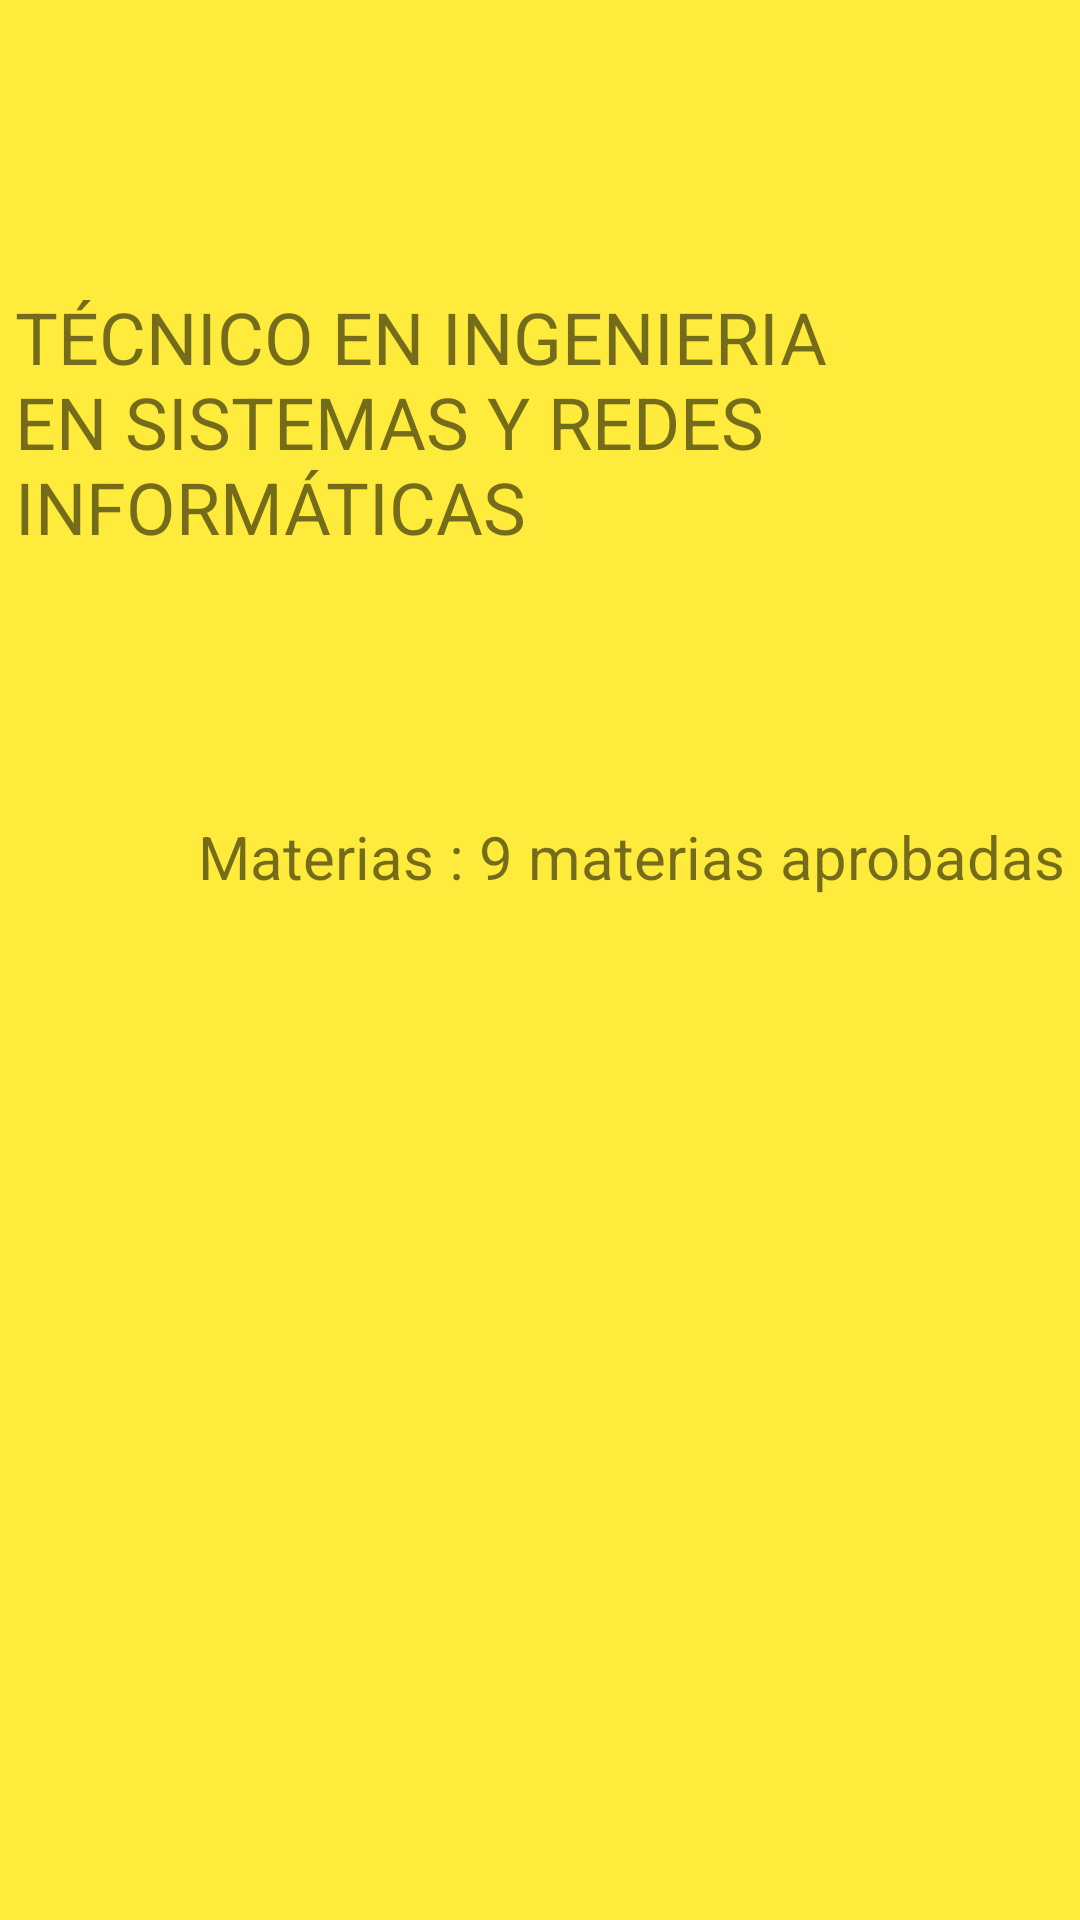

Reconstruct the res/layout file that produces this screen, plus the resources it refers to.
<!-- AndroidManifest.xml: application theme Theme.Quiensoy -->
<!-- res/layout/fragment_estudiofragment.xml -->
<?xml version="1.0" encoding="utf-8"?>
<RelativeLayout xmlns:android="http://schemas.android.com/apk/res/android"
    xmlns:tools="http://schemas.android.com/tools"
    android:layout_width="match_parent"
    android:layout_height="match_parent"
    android:background="#FFEB3B"
    tools:context=".fragments.quienfrangment">

    <TextView
        android:layout_width="wrap_content"
        android:layout_height="wrap_content"
        android:layout_alignParentStart="true"
        android:layout_alignParentTop="true"
        android:layout_alignParentEnd="true"
        android:layout_marginStart="5dp"
        android:layout_marginTop="96dp"
        android:layout_marginEnd="-1dp"
        android:text="TÉCNICO EN INGENIERIA EN SISTEMAS Y REDES INFORMÁTICAS"
        android:textSize="24dp" />

    <TextView
        android:id="@+id/textView3"
        android:layout_width="221dp"
        android:layout_height="73dp"
        android:layout_alignParentStart="true"
        android:layout_alignParentTop="true"
        android:layout_alignParentEnd="true"
        android:layout_alignParentBottom="true"
        android:layout_marginStart="99dp"
        android:layout_marginTop="213dp"
        android:layout_marginEnd="91dp"
        android:layout_marginBottom="445dp"
        android:text="Cursando: III ciclo"
        android:textSize="24dp" />

    <TextView
        android:id="@+id/textView5"
        android:layout_width="wrap_content"
        android:layout_height="wrap_content"
        android:layout_alignParentStart="true"
        android:layout_alignParentBottom="true"
        android:layout_marginStart="66dp"
        android:layout_marginBottom="341dp"
        android:text="Materias : 9 materias aprobadas"
        android:textSize="20dp" />

</RelativeLayout>
<!-- resources referenced by this layout -->
<resources>
  <style name="Theme.Quiensoy" parent="Theme.MaterialComponents.DayNight.DarkActionBar">
          
          <item name="colorPrimary">@color/purple_500</item>
          <item name="colorPrimaryVariant">@color/purple_700</item>
          <item name="colorOnPrimary">@color/white</item>
          
          <item name="colorSecondary">@color/teal_200</item>
          <item name="colorSecondaryVariant">@color/teal_700</item>
          <item name="colorOnSecondary">@color/black</item>
          
          <item name="android:statusBarColor">?attr/colorPrimaryVariant</item>
          
      </style>
  <!-- not gathered from this repository: default colours our renderer supplied (Android Studio template values) -->
  <color name="purple_500">#FF6200EE</color>
  <color name="purple_700">#FF3700B3</color>
  <color name="teal_200">#FF03DAC5</color>
  <color name="teal_700">#FF018786</color>
  <color name="black">#FF000000</color>
  <color name="white">#FFFFFFFF</color>
</resources>
